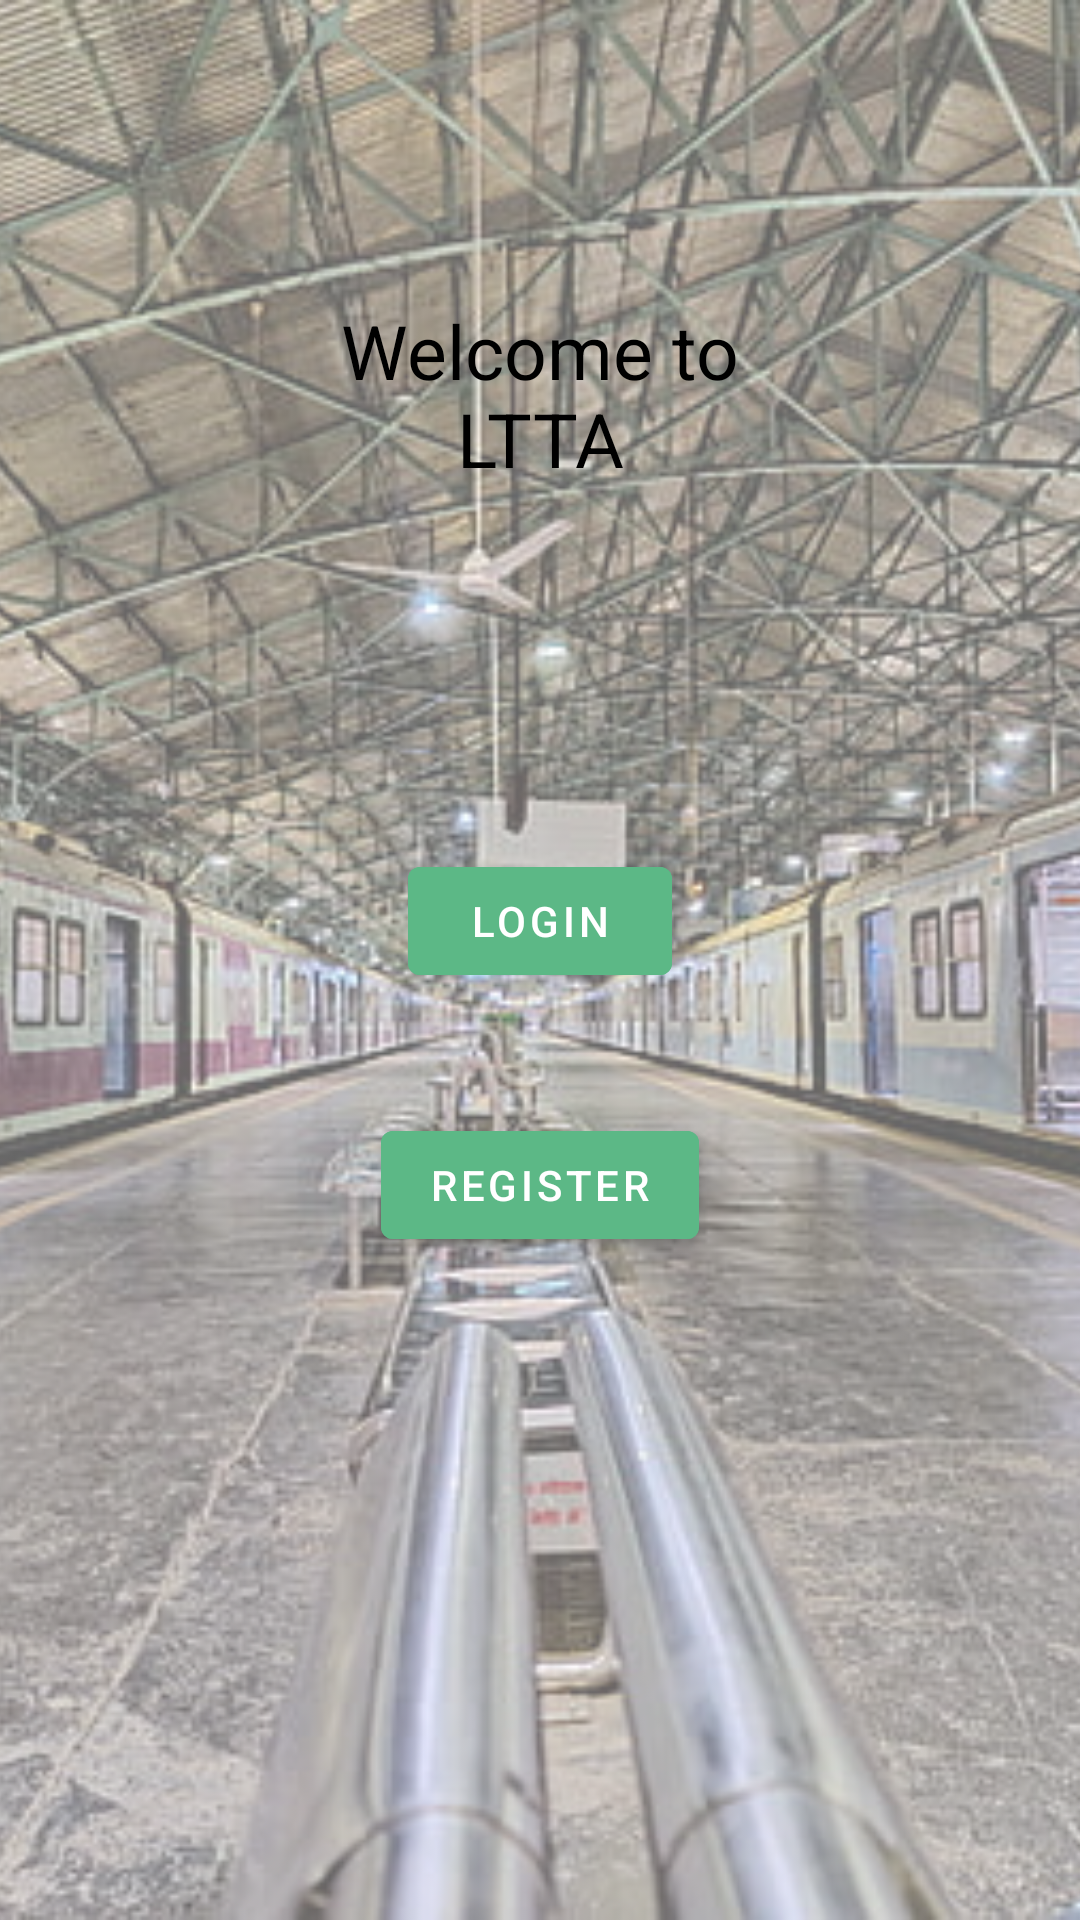

Reconstruct the res/layout file that produces this screen, plus the resources it refers to.
<!-- AndroidManifest.xml: application theme Theme.LTTS -->
<!-- res/layout/activity_main.xml -->
<?xml version="1.0" encoding="utf-8"?>
<RelativeLayout xmlns:android="http://schemas.android.com/apk/res/android"
    xmlns:app="http://schemas.android.com/apk/res-auto"
    xmlns:tools="http://schemas.android.com/tools"
    android:layout_width="match_parent"
    android:layout_height="match_parent"
    tools:context=".MainActivity"
    >

    <ImageView
        android:layout_width="fill_parent"
        android:layout_height="fill_parent"
        android:scaleType="centerCrop"
        android:src="@drawable/background"
        />
    <TextView
        android:layout_width="match_parent"
        android:layout_height="wrap_content"
        android:id="@+id/welcome"
        android:text="Welcome to LTTA"
        android:textSize="25dp"
        android:textColor="@color/black"
        android:layout_margin="100dp"
        android:gravity="center"
        />
    <Button
        android:id="@+id/login"
        android:layout_width="wrap_content"
        android:layout_height="wrap_content"
        android:text="Login"
        android:layout_below="@id/welcome"
        android:layout_margin="20dp"
        android:layout_centerHorizontal="true"
        android:backgroundTint="@color/btncolor"
        />

    <Button
        android:id="@+id/register"
        android:layout_width="wrap_content"
        android:layout_height="wrap_content"
        android:text="Register"
        android:layout_below="@id/login"
        android:layout_margin="20dp"
        android:layout_centerHorizontal="true"
        android:backgroundTint="@color/btncolor"
        />
</RelativeLayout>
<!-- resources referenced by this layout -->
<resources>
  <color name="black">#FF000000</color>
  <color name="btncolor">#5CB886</color>
  <!-- drawable background: png bitmap (drawable, 391652 bytes) -->
  <style name="Theme.LTTS" parent="Theme.MaterialComponents.DayNight.DarkActionBar">
          
          <item name="colorPrimary">@color/purple_500</item>
          <item name="colorPrimaryVariant">@color/purple_700</item>
          <item name="colorOnPrimary">@color/white</item>
          
          <item name="colorSecondary">@color/teal_200</item>
          <item name="colorSecondaryVariant">@color/teal_700</item>
          <item name="colorOnSecondary">@color/black</item>
          
          <item name="android:statusBarColor">?attr/colorPrimaryVariant</item>
          
      </style>
  <color name="purple_500">#FF6200EE</color>
  <color name="purple_700">#FF3700B3</color>
  <color name="white">#FFFFFFFF</color>
  <color name="teal_200">#FF03DAC5</color>
  <color name="teal_700">#FF018786</color>
</resources>
